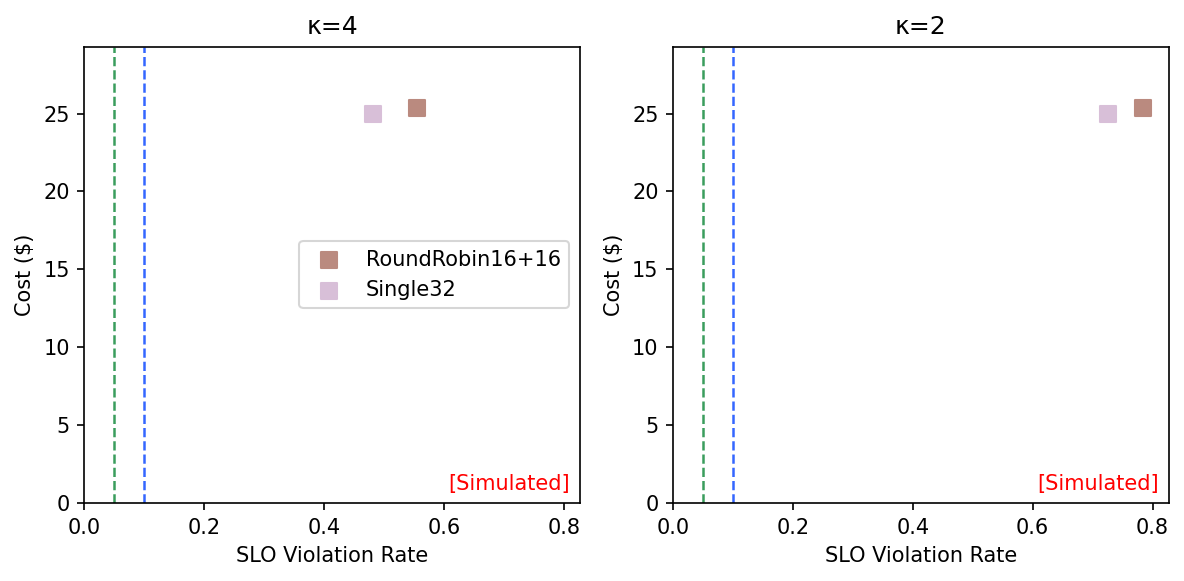

Data behind this chart, as committed beside it:
row, col, panel_title, x_metric, label, x, y
0, 0, κ=4, binary, RoundRobin16+16, 0.5553, 25.37
0, 0, κ=4, binary, Single32, 0.482, 24.98
0, 1, κ=2, binary, RoundRobin16+16, 0.7845, 25.37
0, 1, κ=2, binary, Single32, 0.7256, 24.98
